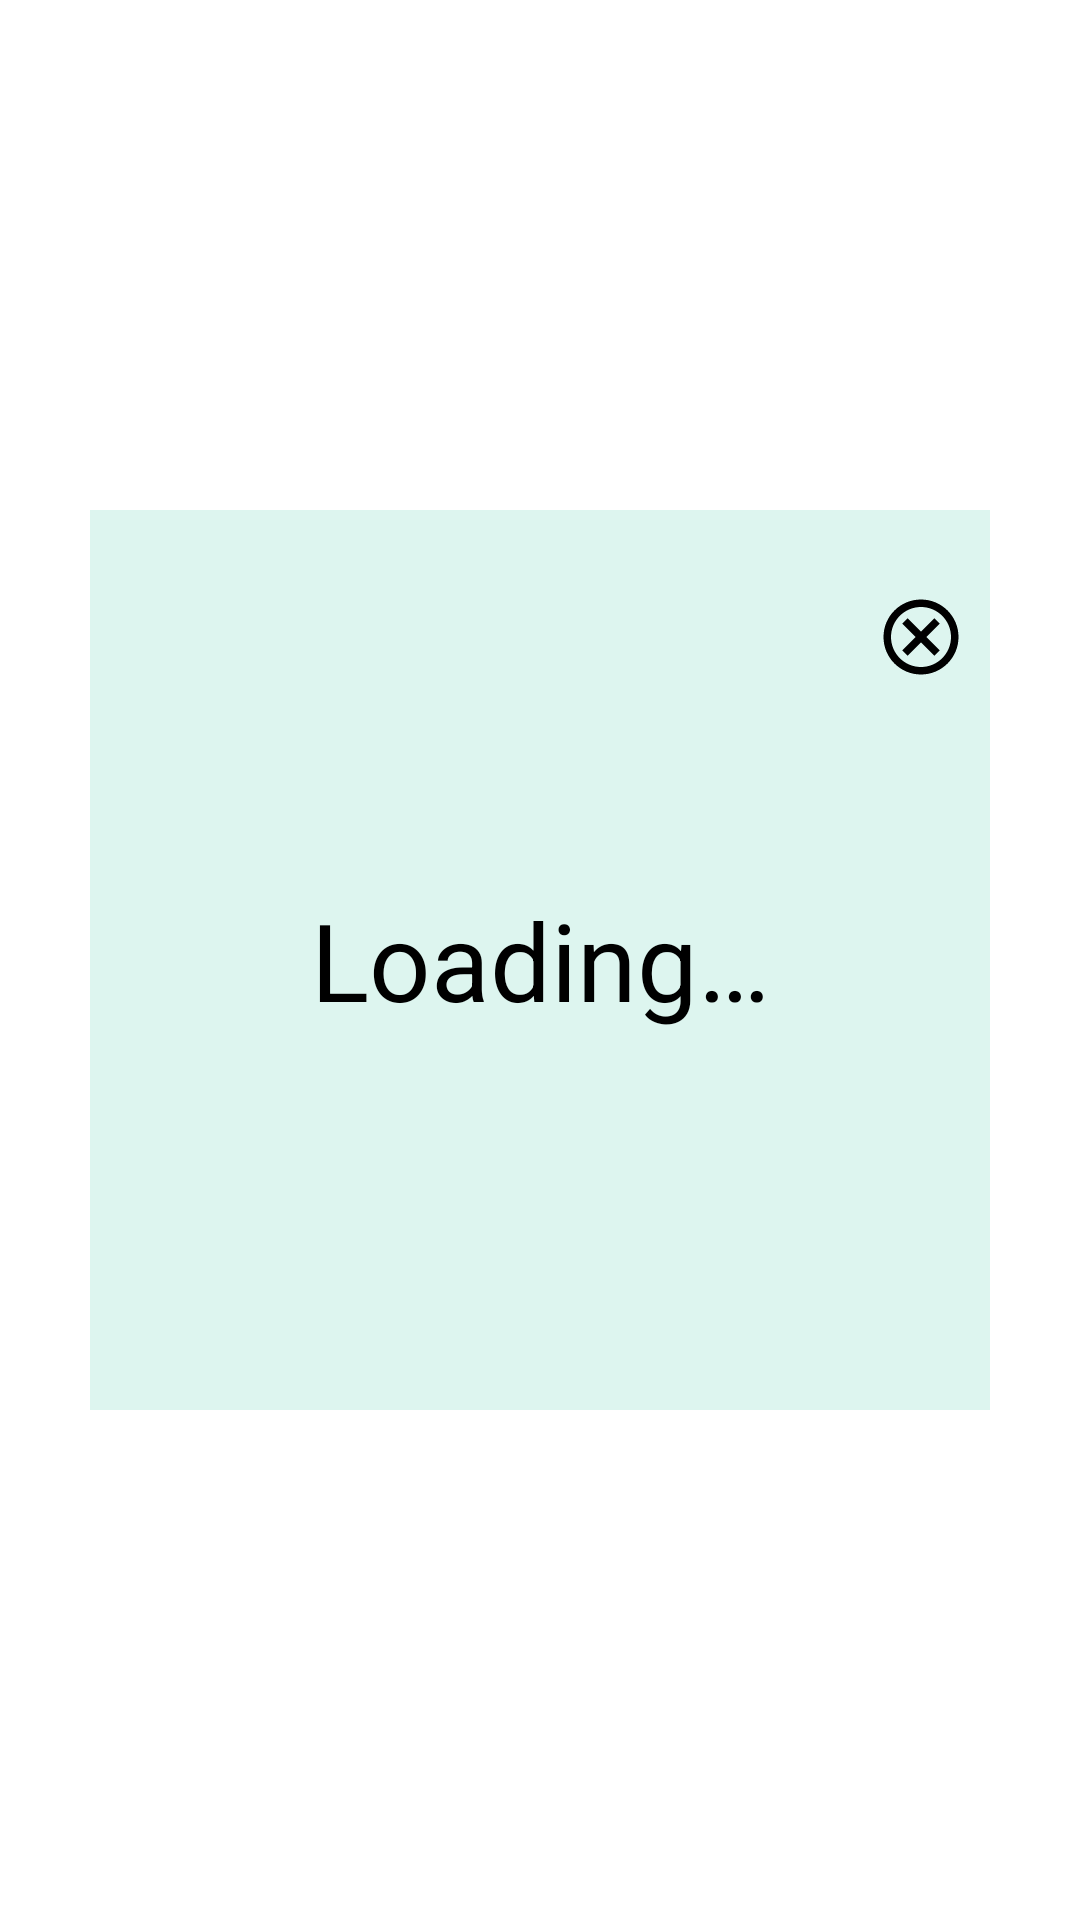

This screen was rendered from an Android layout file. Write that file and the resources it references.
<!-- AndroidManifest.xml: application theme MyMaterialTheme -->
<!-- res/layout/loading_dialog.xml -->
<?xml version="1.0" encoding="utf-8"?>
<androidx.constraintlayout.widget.ConstraintLayout
    xmlns:android="http://schemas.android.com/apk/res/android"
    xmlns:app="http://schemas.android.com/apk/res-auto"
    android:layout_width="match_parent"
    android:layout_height="300dp"
    android:layout_gravity="center"
>

    <ImageView
        android:id="@+id/cancel_ratings_button"
        android:elevation="10dp"
        android:layout_width="wrap_content"
        android:layout_height="wrap_content"
        android:layout_marginEnd="8dp"
        android:src="@drawable/ic_outline_cancel_24"
        app:layout_constraintBottom_toBottomOf="parent"
        app:layout_constraintEnd_toEndOf="@+id/dialog"
        app:layout_constraintTop_toTopOf="@+id/dialog"
        app:layout_constraintVertical_bias="0.062"
        android:contentDescription="@string/loading_screen_image" />

    <TextView
        android:id="@+id/dialog"
        android:layout_width="300dp"
        android:layout_height="300dp"
        android:background="#DDF5EF"
        android:gravity="center"
        android:text="@string/loading"
        android:textColor="#000"
        android:textSize="36sp"
        app:layout_constraintBottom_toBottomOf="parent"
        app:layout_constraintEnd_toEndOf="parent"
        app:layout_constraintStart_toStartOf="parent"
        app:layout_constraintTop_toTopOf="parent"
        />

</androidx.constraintlayout.widget.ConstraintLayout>
<!-- resources referenced by this layout -->
<resources>
  <!-- drawable ic_outline_cancel_24 (drawable) -->
  <vector xmlns:android="http://schemas.android.com/apk/res/android"
      android:width="30dp"
      android:height="30dp"
      android:viewportWidth="24"
      android:viewportHeight="24"
      >
    <path
        android:fillColor="@android:color/black"
        android:pathData="M12,2C6.47,2 2,6.47 2,12s4.47,10 10,10 10,-4.47 10,-10S17.53,2 12,2zM12,20c-4.41,0 -8,-3.59 -8,-8s3.59,-8 8,-8 8,3.59 8,8 -3.59,8 -8,8zM15.59,7L12,10.59 8.41,7 7,8.41 10.59,12 7,15.59 8.41,17 12,13.41 15.59,17 17,15.59 13.41,12 17,8.41z"/>
  </vector>
  <string name="loading">Loading…</string>
  <string name="loading_screen_image">Loading screen image</string>
  <style name="MyMaterialTheme" parent="MyMaterialTheme.Base">
      </style>
  <style name="MyMaterialTheme.Base" parent="Theme.MaterialComponents.Light.DarkActionBar">
          <item name="windowNoTitle">true</item>
          <item name="windowActionBar">false</item>
          <item name="colorPrimary">@color/colorPrimary</item>
          <item name="colorPrimaryDark">@color/colorPrimaryDark</item>
          <item name="colorAccent">@color/colorAccent</item>
      </style>
  <color name="colorPrimary">#125688</color>
  <color name="colorPrimaryDark">#125688</color>
  <color name="colorAccent">#c8e8ff</color>
</resources>
